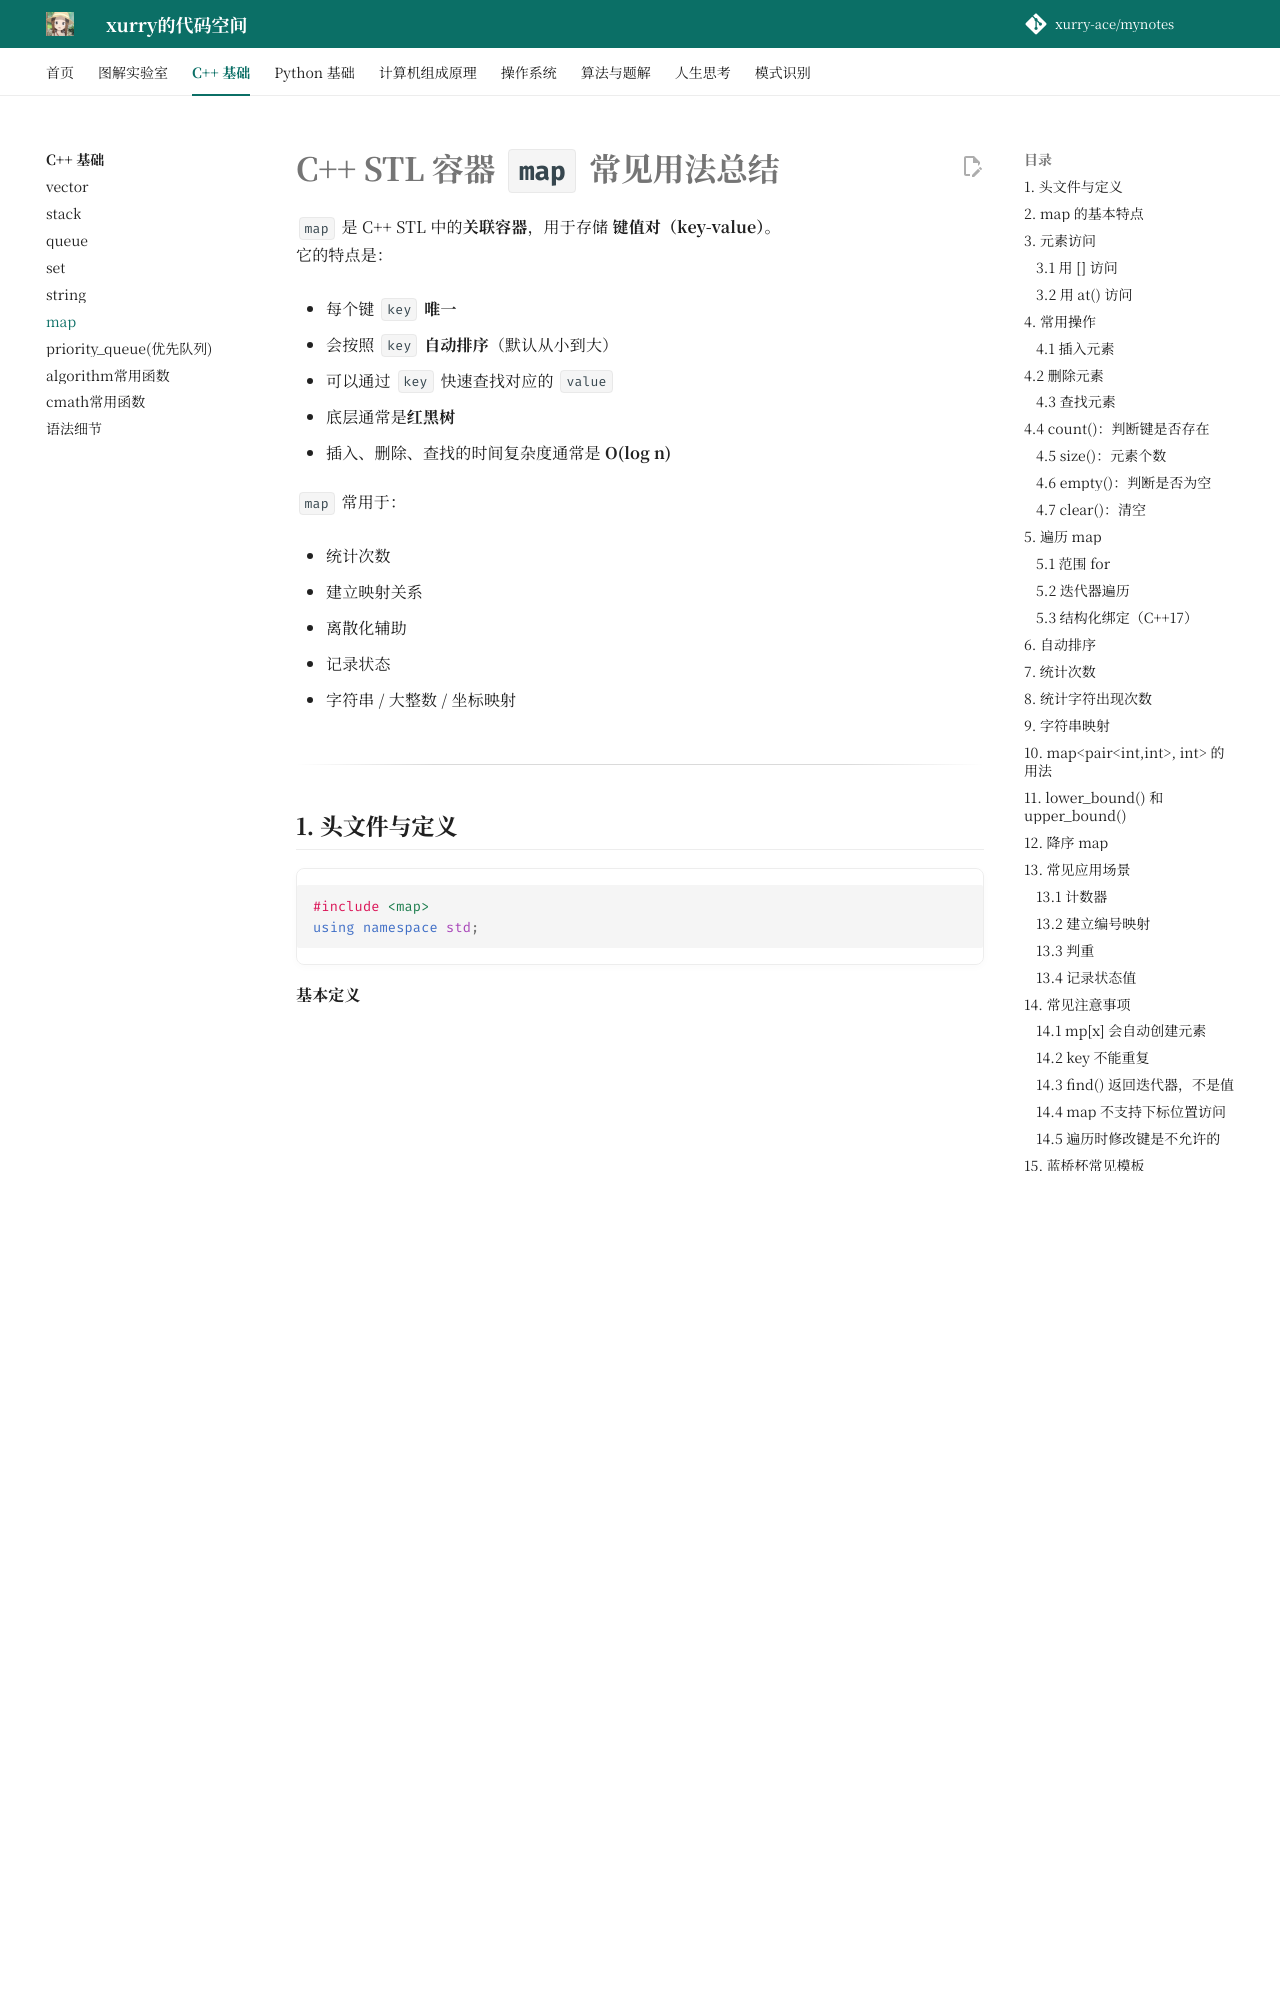

repository: xurry-ace/mynotes · page: c++基础/map/index.html · generator: mkdocs

# C++ STL 容器 `map` 常见用法总结

`map` 是 C++ STL 中的**关联容器**，用于存储 **键值对（key-value）**。  
它的特点是：

- 每个键 `key` **唯一**
    
- 会按照 `key` **自动排序**（默认从小到大）
    
- 可以通过 `key` 快速查找对应的 `value`
    
- 底层通常是**红黑树**
    
- 插入、删除、查找的时间复杂度通常是 **O(log n)**
    

`map` 常用于：

- 统计次数
    
- 建立映射关系
    
- 离散化辅助
    
- 记录状态
    
- 字符串 / 大整数 / 坐标映射
    

---

## 1. 头文件与定义

```cpp
#include <map>
using namespace std;
```

**基本定义**

```cpp
map<int, int> mp;
```

表示：

- 键类型是 `int`
    
- 值类型也是 `int`
    

也可以定义其他类型：

```cpp
map<string, int> cnt;
map<char, int> mp2;
map<int, string> name;
```

---
